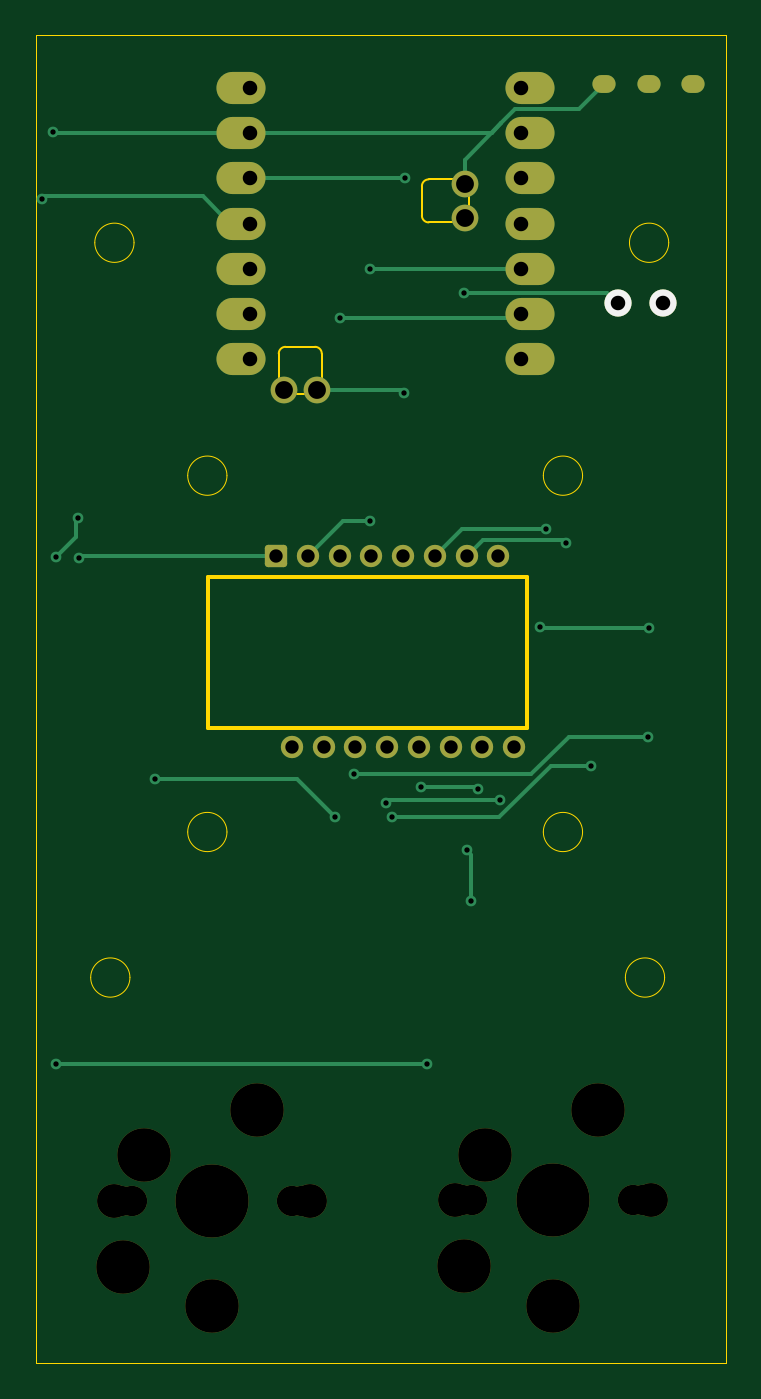
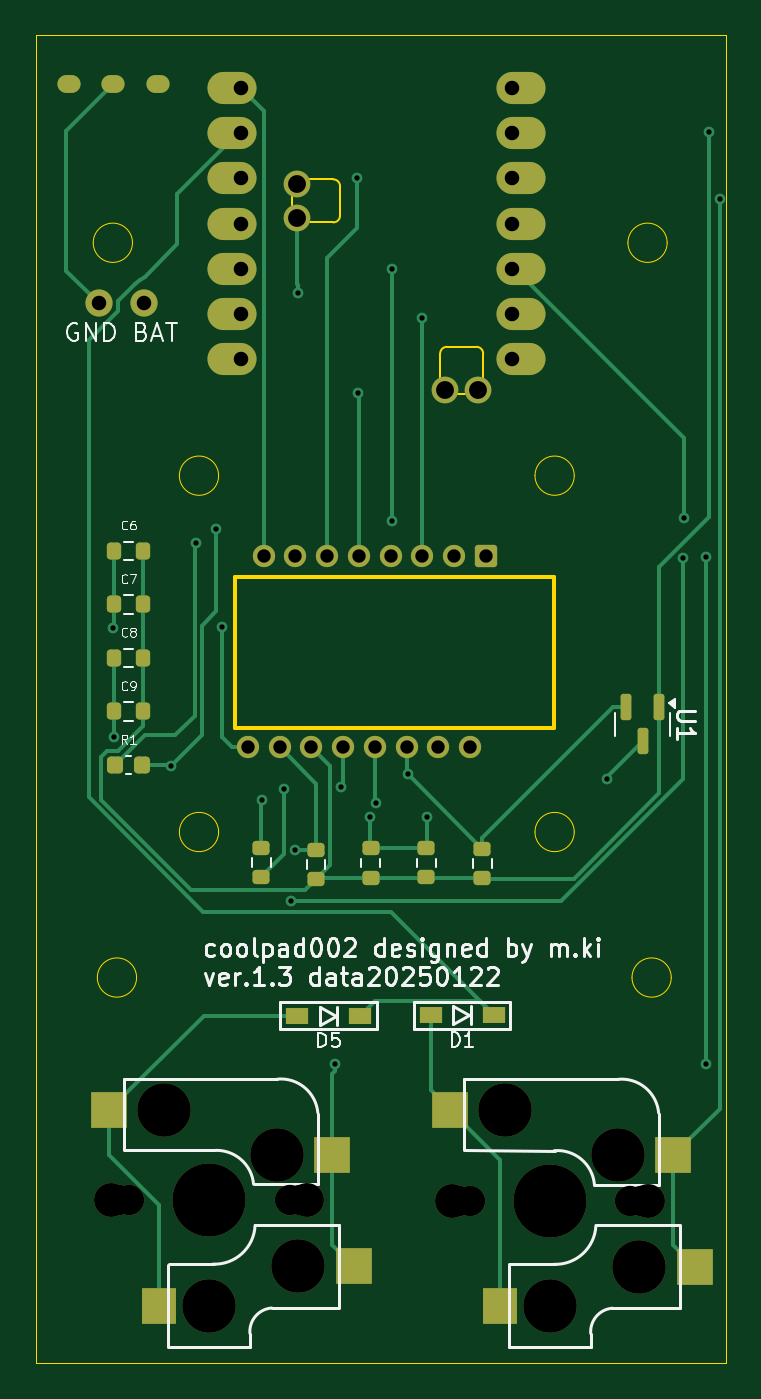
Circuit board: 9 layer files. Board 38.7 x 74.5 mm.
- bottom_copper: coolpad002-B_Cu.gbr (14490 bytes)
- bottom_mask: coolpad002-B_Mask.gbr (4832 bytes)
- bottom_silk: coolpad002-B_Silkscreen.gbr (41127 bytes)
- outline: coolpad002-Edge_Cuts.gbr (3162 bytes)
- top_copper: coolpad002-F_Cu.gbr (7970 bytes)
- top_mask: coolpad002-F_Mask.gbr (3047 bytes)
- top_silk: coolpad002-F_Silkscreen.gbr (546 bytes)
- drill: coolpad002-NPTH.drl (876 bytes)
- drill: coolpad002-PTH.drl (1713 bytes)

=== bottom_copper: coolpad002-B_Cu.gbr (14490 bytes, source omitted) ===
=== bottom_mask: coolpad002-B_Mask.gbr ===
%TF.GenerationSoftware,KiCad,Pcbnew,8.0.7*%
%TF.CreationDate,2025-02-05T17:19:31+09:00*%
%TF.ProjectId,coolpad002,636f6f6c-7061-4643-9030-322e6b696361,rev?*%
%TF.SameCoordinates,Original*%
%TF.FileFunction,Soldermask,Bot*%
%TF.FilePolarity,Negative*%
%FSLAX46Y46*%
G04 Gerber Fmt 4.6, Leading zero omitted, Abs format (unit mm)*
G04 Created by KiCad (PCBNEW 8.0.7) date 2025-02-05 17:19:31*
%MOMM*%
%LPD*%
G01*
G04 APERTURE LIST*
G04 Aperture macros list*
%AMRoundRect*
0 Rectangle with rounded corners*
0 $1 Rounding radius*
0 $2 $3 $4 $5 $6 $7 $8 $9 X,Y pos of 4 corners*
0 Add a 4 corners polygon primitive as box body*
4,1,4,$2,$3,$4,$5,$6,$7,$8,$9,$2,$3,0*
0 Add four circle primitives for the rounded corners*
1,1,$1+$1,$2,$3*
1,1,$1+$1,$4,$5*
1,1,$1+$1,$6,$7*
1,1,$1+$1,$8,$9*
0 Add four rect primitives between the rounded corners*
20,1,$1+$1,$2,$3,$4,$5,0*
20,1,$1+$1,$4,$5,$6,$7,0*
20,1,$1+$1,$6,$7,$8,$9,0*
20,1,$1+$1,$8,$9,$2,$3,0*%
G04 Aperture macros list end*
%ADD10C,1.900000*%
%ADD11C,1.700000*%
%ADD12C,3.000000*%
%ADD13C,4.100000*%
%ADD14R,2.000000X2.000000*%
%ADD15R,1.900000X2.000000*%
%ADD16O,1.300000X1.000000*%
%ADD17C,1.524000*%
%ADD18R,1.300000X0.950000*%
%ADD19RoundRect,0.200000X-0.275000X0.200000X-0.275000X-0.200000X0.275000X-0.200000X0.275000X0.200000X0*%
%ADD20RoundRect,0.200000X0.200000X0.275000X-0.200000X0.275000X-0.200000X-0.275000X0.200000X-0.275000X0*%
%ADD21O,2.750000X1.800000*%
%ADD22C,1.500000*%
%ADD23RoundRect,0.200000X0.275000X-0.200000X0.275000X0.200000X-0.275000X0.200000X-0.275000X-0.200000X0*%
%ADD24RoundRect,0.187500X-0.437500X-0.437500X0.437500X-0.437500X0.437500X0.437500X-0.437500X0.437500X0*%
%ADD25O,1.250000X1.250000*%
%ADD26RoundRect,0.150000X-0.150000X0.587500X-0.150000X-0.587500X0.150000X-0.587500X0.150000X0.587500X0*%
%ADD27RoundRect,0.225000X0.225000X0.250000X-0.225000X0.250000X-0.225000X-0.250000X0.225000X-0.250000X0*%
G04 APERTURE END LIST*
D10*
%TO.C,SW6*%
X141365000Y-65170000D03*
D11*
X141785000Y-65170000D03*
D12*
X141865000Y-68870000D03*
D11*
X142365000Y-65170000D03*
D12*
X143055000Y-62630000D03*
D13*
X146865000Y-65170000D03*
D12*
X146865000Y-71070000D03*
X149405000Y-60090000D03*
D11*
X151365000Y-65170000D03*
X151945000Y-65170000D03*
D10*
X152365000Y-65170000D03*
D14*
X138765000Y-68870000D03*
X139965000Y-62630000D03*
D15*
X149665000Y-71070000D03*
D14*
X152465000Y-60090000D03*
%TD*%
D16*
%TO.C,SW1*%
X149750000Y-2554000D03*
X152250000Y-2554000D03*
X154750000Y-2554000D03*
%TD*%
D10*
%TO.C,SW2*%
X122255000Y-65180000D03*
D11*
X122675000Y-65180000D03*
D12*
X122755000Y-68880000D03*
D11*
X123255000Y-65180000D03*
D12*
X123945000Y-62640000D03*
D13*
X127755000Y-65180000D03*
D12*
X127755000Y-71080000D03*
X130295000Y-60100000D03*
D11*
X132255000Y-65180000D03*
X132835000Y-65180000D03*
D10*
X133255000Y-65180000D03*
D14*
X119655000Y-68880000D03*
X120855000Y-62640000D03*
D15*
X130555000Y-71080000D03*
D14*
X133355000Y-60100000D03*
%TD*%
D17*
%TO.C,BT1*%
X150530000Y-14870000D03*
X153070000Y-14870000D03*
%TD*%
D18*
%TO.C,D1*%
X130905000Y-54780000D03*
X134455000Y-54780000D03*
%TD*%
%TO.C,D5*%
X138400000Y-54810000D03*
X141950000Y-54810000D03*
%TD*%
D19*
%TO.C,C2*%
X131550000Y-45450000D03*
X131550000Y-47100000D03*
%TD*%
D20*
%TO.C,C7*%
X152215000Y-31750000D03*
X150565000Y-31750000D03*
%TD*%
D19*
%TO.C,C5*%
X143940000Y-45385000D03*
X143940000Y-47035000D03*
%TD*%
D21*
%TO.C,U3*%
X145610000Y-2774000D03*
X145610000Y-5314000D03*
X145610000Y-7854000D03*
X145610000Y-10394000D03*
X145610000Y-12934000D03*
X145610000Y-15474000D03*
X145610000Y-18014000D03*
X129370000Y-18014000D03*
X129370000Y-15474000D03*
X129370000Y-12934000D03*
X129370000Y-10394000D03*
X129370000Y-7854000D03*
X129370000Y-5314000D03*
X129370000Y-2774000D03*
D22*
X133654600Y-19706000D03*
X131775000Y-19706000D03*
X141935000Y-10077000D03*
X141935000Y-8172000D03*
%TD*%
D23*
%TO.C,C1*%
X134690000Y-47060000D03*
X134690000Y-45410000D03*
%TD*%
D24*
%TO.C,U2*%
X131352893Y-29057107D03*
D25*
X133132893Y-29057107D03*
X134912893Y-29057107D03*
X136692893Y-29057107D03*
X138472893Y-29057107D03*
X140252893Y-29057107D03*
X142032893Y-29057107D03*
X143812893Y-29057107D03*
X144702893Y-39757107D03*
X142922893Y-39757107D03*
X141142893Y-39757107D03*
X139362893Y-39757107D03*
X137582893Y-39757107D03*
X135802893Y-39757107D03*
X134022893Y-39757107D03*
X132242893Y-39757107D03*
%TD*%
D20*
%TO.C,C9*%
X152215000Y-37750000D03*
X150565000Y-37750000D03*
%TD*%
D26*
%TO.C,U1*%
X121620000Y-37525000D03*
X123520000Y-37525000D03*
X122570000Y-39400000D03*
%TD*%
D20*
%TO.C,C8*%
X152215000Y-34750000D03*
X150565000Y-34750000D03*
%TD*%
%TO.C,C6*%
X152215000Y-28750000D03*
X150565000Y-28750000D03*
%TD*%
D19*
%TO.C,C4*%
X140880000Y-45495000D03*
X140880000Y-47145000D03*
%TD*%
%TO.C,C3*%
X137820000Y-45415000D03*
X137820000Y-47065000D03*
%TD*%
D27*
%TO.C,R1*%
X152165000Y-40750000D03*
X150615000Y-40750000D03*
%TD*%
M02*

=== bottom_silk: coolpad002-B_Silkscreen.gbr (41127 bytes, source omitted) ===
=== outline: coolpad002-Edge_Cuts.gbr ===
%TF.GenerationSoftware,KiCad,Pcbnew,8.0.7*%
%TF.CreationDate,2025-02-05T17:19:32+09:00*%
%TF.ProjectId,coolpad002,636f6f6c-7061-4643-9030-322e6b696361,rev?*%
%TF.SameCoordinates,Original*%
%TF.FileFunction,Profile,NP*%
%FSLAX46Y46*%
G04 Gerber Fmt 4.6, Leading zero omitted, Abs format (unit mm)*
G04 Created by KiCad (PCBNEW 8.0.7) date 2025-02-05 17:19:32*
%MOMM*%
%LPD*%
G01*
G04 APERTURE LIST*
%TA.AperFunction,Profile*%
%ADD10C,0.050000*%
%TD*%
%TA.AperFunction,Profile*%
%ADD11C,0.200000*%
%TD*%
%TA.AperFunction,Profile*%
%ADD12C,0.120000*%
%TD*%
G04 APERTURE END LIST*
D10*
X148540000Y-44510000D02*
G75*
G02*
X146340000Y-44510000I-1100000J0D01*
G01*
X146340000Y-44510000D02*
G75*
G02*
X148540000Y-44510000I1100000J0D01*
G01*
X123160000Y-52670000D02*
G75*
G02*
X120960000Y-52670000I-1100000J0D01*
G01*
X120960000Y-52670000D02*
G75*
G02*
X123160000Y-52670000I1100000J0D01*
G01*
D11*
X145420000Y-30190000D02*
X127547107Y-30190000D01*
D10*
X148540000Y-24530000D02*
G75*
G02*
X146340000Y-24530000I-1100000J0D01*
G01*
X146340000Y-24530000D02*
G75*
G02*
X148540000Y-24530000I1100000J0D01*
G01*
X153140000Y-52670000D02*
G75*
G02*
X150940000Y-52670000I-1100000J0D01*
G01*
X150940000Y-52670000D02*
G75*
G02*
X153140000Y-52670000I1100000J0D01*
G01*
X128600000Y-24530000D02*
G75*
G02*
X126400000Y-24530000I-1100000J0D01*
G01*
X126400000Y-24530000D02*
G75*
G02*
X128600000Y-24530000I1100000J0D01*
G01*
X153370000Y-11470000D02*
G75*
G02*
X151170000Y-11470000I-1100000J0D01*
G01*
X151170000Y-11470000D02*
G75*
G02*
X153370000Y-11470000I1100000J0D01*
G01*
D11*
X145420000Y-38690000D02*
X127547107Y-38690000D01*
X127547107Y-38690000D02*
X127547107Y-30190000D01*
D10*
X117870000Y200000D02*
X156590000Y200000D01*
X156590000Y-74290000D01*
X117870000Y-74290000D01*
X117870000Y200000D01*
X128600000Y-44510000D02*
G75*
G02*
X126400000Y-44510000I-1100000J0D01*
G01*
X126400000Y-44510000D02*
G75*
G02*
X128600000Y-44510000I1100000J0D01*
G01*
X123390000Y-11470000D02*
G75*
G02*
X121190000Y-11470000I-1100000J0D01*
G01*
X121190000Y-11470000D02*
G75*
G02*
X123390000Y-11470000I1100000J0D01*
G01*
D11*
X145420000Y-38690000D02*
X145420000Y-30190000D01*
D12*
%TO.C,U3*%
X131504753Y-19285953D02*
X131504753Y-17685753D01*
X131885753Y-17304753D02*
X133536753Y-17304753D01*
X133231953Y-19971753D02*
X132190553Y-19971753D01*
X133917753Y-17685753D02*
X133917753Y-19285953D01*
X139530753Y-9948247D02*
X139530753Y-8297247D01*
X139911753Y-7916247D02*
X141511953Y-7916247D01*
X141511953Y-10329247D02*
X139911753Y-10329247D01*
X142197753Y-8602047D02*
X142197753Y-9643447D01*
X131504753Y-17685753D02*
G75*
G02*
X131885753Y-17304753I380997J3D01*
G01*
X131504753Y-19285953D02*
G75*
G02*
X132190546Y-19971749I247747J-438047D01*
G01*
X133231953Y-19971753D02*
G75*
G02*
X133917753Y-19285953I438047J247753D01*
G01*
X133536753Y-17304753D02*
G75*
G02*
X133917757Y-17685753I7J-380997D01*
G01*
X139530753Y-8297247D02*
G75*
G02*
X139911753Y-7916247I380992J8D01*
G01*
X139911753Y-10329247D02*
G75*
G02*
X139530753Y-9948247I-4J380996D01*
G01*
X141511953Y-10329247D02*
G75*
G02*
X142197753Y-9643447I438047J247753D01*
G01*
X142197753Y-8602047D02*
G75*
G02*
X141511953Y-7916247I-247753J438047D01*
G01*
%TD*%
M02*

=== top_copper: coolpad002-F_Cu.gbr (7970 bytes, source omitted) ===
=== top_mask: coolpad002-F_Mask.gbr (3047 bytes, source withheld) ===
=== top_silk: coolpad002-F_Silkscreen.gbr ===
%TF.GenerationSoftware,KiCad,Pcbnew,8.0.7*%
%TF.CreationDate,2025-02-05T17:19:29+09:00*%
%TF.ProjectId,coolpad002,636f6f6c-7061-4643-9030-322e6b696361,rev?*%
%TF.SameCoordinates,Original*%
%TF.FileFunction,Legend,Top*%
%TF.FilePolarity,Positive*%
%FSLAX46Y46*%
G04 Gerber Fmt 4.6, Leading zero omitted, Abs format (unit mm)*
G04 Created by KiCad (PCBNEW 8.0.7) date 2025-02-05 17:19:29*
%MOMM*%
%LPD*%
G01*
G04 APERTURE LIST*
%ADD10C,1.524000*%
G04 APERTURE END LIST*
D10*
%TO.C,BT1*%
X150530000Y-14870000D03*
X153070000Y-14870000D03*
%TD*%
M02*

=== drill: coolpad002-NPTH.drl ===
M48
; DRILL file {KiCad 8.0.7} date 2025-02-05T17:19:39+0900
; FORMAT={-:-/ absolute / metric / decimal}
; #@! TF.CreationDate,2025-02-05T17:19:39+09:00
; #@! TF.GenerationSoftware,Kicad,Pcbnew,8.0.7
; #@! TF.FileFunction,NonPlated,1,2,NPTH
FMAT,2
METRIC
; #@! TA.AperFunction,NonPlated,NPTH,ComponentDrill
T1C1.700
; #@! TA.AperFunction,NonPlated,NPTH,ComponentDrill
T2C1.900
; #@! TA.AperFunction,NonPlated,NPTH,ComponentDrill
T3C3.000
; #@! TA.AperFunction,NonPlated,NPTH,ComponentDrill
T4C4.100
%
G90
G05
T1
X122.675Y-65.18
X123.255Y-65.18
X132.255Y-65.18
X132.835Y-65.18
X141.785Y-65.17
X142.365Y-65.17
X151.365Y-65.17
X151.945Y-65.17
T2
X122.255Y-65.18
X133.255Y-65.18
X141.365Y-65.17
X152.365Y-65.17
T3
X122.755Y-68.88
X123.945Y-62.64
X127.755Y-71.08
X130.295Y-60.1
X141.865Y-68.87
X143.055Y-62.63
X146.865Y-71.07
X149.405Y-60.09
T4
X127.755Y-65.18
X146.865Y-65.17
M30

=== drill: coolpad002-PTH.drl ===
M48
; DRILL file {KiCad 8.0.7} date 2025-02-05T17:19:38+0900
; FORMAT={-:-/ absolute / metric / decimal}
; #@! TF.CreationDate,2025-02-05T17:19:38+09:00
; #@! TF.GenerationSoftware,Kicad,Pcbnew,8.0.7
; #@! TF.FileFunction,Plated,1,2,PTH
FMAT,2
METRIC
; #@! TA.AperFunction,Plated,PTH,ViaDrill
T1C0.300
; #@! TA.AperFunction,Plated,PTH,ComponentDrill
T2C0.500
; #@! TA.AperFunction,Plated,PTH,ComponentDrill
T3C0.750
; #@! TA.AperFunction,Plated,PTH,ComponentDrill
T4C0.813
; #@! TA.AperFunction,Plated,PTH,ComponentDrill
T5C1.000
%
G90
G05
T1
X118.23Y-9.0
X118.83Y-5.25
X119.02Y-29.11
X119.03Y-57.51
X120.27Y-26.91
X120.3Y-29.16
X124.58Y-41.54
X134.64Y-43.67
X134.94Y-15.71
X135.715Y-41.285
X136.64Y-12.95
X136.64Y-27.08
X137.53Y-42.87
X137.87Y-43.68
X138.51Y-19.87
X138.57Y-7.86
X139.46Y-42.01
X139.8Y-57.54
X141.89Y-14.28
X142.05Y-45.54
X142.3Y-48.4
X142.65Y-42.12
X143.91Y-42.72
X146.152Y-33.04
X146.47Y-27.532
X147.6Y-28.28
X149.02Y-40.79
X152.21Y-39.2
X152.26Y-33.06
T3
X131.353Y-29.057
X132.243Y-39.757
X133.133Y-29.057
X134.023Y-39.757
X134.913Y-29.057
X135.803Y-39.757
X136.693Y-29.057
X137.583Y-39.757
X138.473Y-29.057
X139.363Y-39.757
X140.253Y-29.057
X141.143Y-39.757
X142.033Y-29.057
X142.923Y-39.757
X143.813Y-29.057
X144.703Y-39.757
T4
X129.87Y-2.774
X129.87Y-5.314
X129.87Y-7.854
X129.87Y-10.394
X129.87Y-12.934
X129.87Y-15.474
X129.87Y-18.014
X145.11Y-2.774
X145.11Y-5.314
X145.11Y-7.854
X145.11Y-10.394
X145.11Y-12.934
X145.11Y-15.474
X145.11Y-18.014
X150.53Y-14.87
X153.07Y-14.87
T5
X131.775Y-19.706
X133.655Y-19.706
X141.935Y-8.172
X141.935Y-10.077
T2
G00X149.6Y-2.554
M15
G01X149.9Y-2.554
M16
G05
G00X152.1Y-2.554
M15
G01X152.4Y-2.554
M16
G05
G00X154.6Y-2.554
M15
G01X154.9Y-2.554
M16
G05
M30

